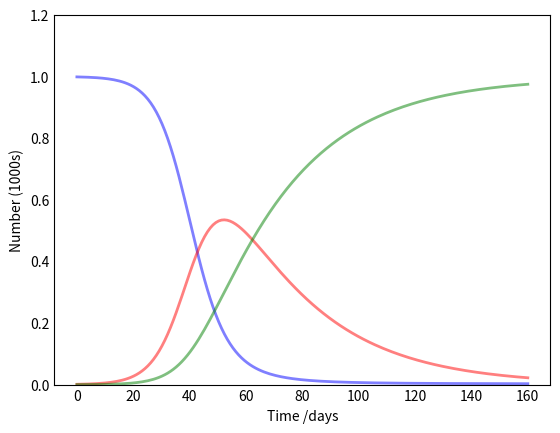

The script that saved this image: (Note: this script raises an exception after producing the figure.)
import numpy as np
from scipy.integrate import odeint
import matplotlib.pyplot as plt

# Total population, N.
N = 1000
# Initial number of infected and recovered individuals, I0 and R0.
I0, R0 = 1, 0
# Everyone else, S0, is susceptible to infection initially.
S0 = N - I0 - R0
# Contact rate, beta, and mean recovery rate, gamma, (in 1/days).
beta, gamma = 0.2, 1./30
# A grid of time points (in days)
t = np.linspace(0, 160, 160)

# The SIR model differential equations.
def deriv(y, t, N, beta, gamma):
    S, I, R = y
    dSdt = -beta * S * I / N
    dIdt = beta * S * I / N - gamma * I
    dRdt = gamma * I
    return dSdt, dIdt, dRdt

# Initial conditions vector
y0 = S0, I0, R0
# Integrate the SIR equations over the time grid, t.
ret = odeint(deriv, y0, t, args=(N, beta, gamma))
S, I, R = ret.T

# Plot the data on three separate curves for S(t), I(t) and R(t)
fig = plt.figure(facecolor='w')
ax = fig.add_subplot(111, axisbelow=True) #axis_bgcolor='#dddddd',
ax.plot(t, S/1000, 'b', alpha=0.5, lw=2, label='Susceptible')
ax.plot(t, I/1000, 'r', alpha=0.5, lw=2, label='Infected')
ax.plot(t, R/1000, 'g', alpha=0.5, lw=2, label='Recovered with immunity')
ax.set_xlabel('Time /days')
ax.set_ylabel('Number (1000s)')
ax.set_ylim(0,1.2)
ax.yaxis.set_tick_params(length=0)
ax.xaxis.set_tick_params(length=0)
ax.grid(b=True, which='major', c='w', lw=2, ls='-')
legend = ax.legend()
legend.get_frame().set_alpha(0.5)
for spine in ('top', 'right', 'bottom', 'left'):
    ax.spines[spine].set_visible(False)
plt.show()
